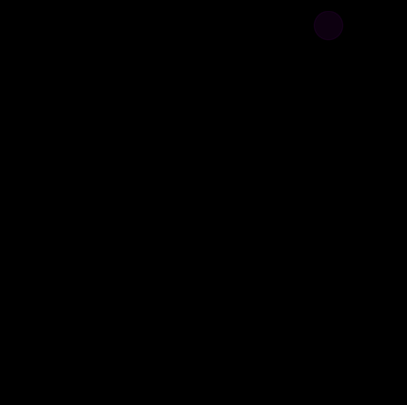

This chart was generated by the following Python code:
from matplotlib import pyplot as plt
from matplotlib.animation import FuncAnimation
import random
import numpy as np
  
x = []
y = []
colors = []
fig = plt.figure(figsize=(5,5))
ax=plt.axes()
fig.patch.set_facecolor('black')
ax.set_facecolor('black')
ax.get_yaxis().set_visible(False)
ax.get_xaxis().set_visible(False)

def animation_func(i):
    x.append(random.randint(0,100))
    y.append(random.randint(0,100))
    colors.append(np.random.rand(1))
    area = random.randint(0,30) * random.randint(0,30)
    plt.xlim(0,50)
    plt.ylim(0,50)
    plt.scatter(x, y, c = colors, s = area, alpha = 0.2)
  
animation = FuncAnimation(fig, animation_func, interval = 10)
plt.show()


x=random.randint(0, 100)
y=random.randint(0, 100)
color=np.random.rand(1)
area=random.randint(0,30)*random.randint(0, 30)

plt.xlim(0, 50)
plt.ylim(0, 50)
plt.scatter(x, y ,c=color, s=area, alpha=0.2)

plt.show()